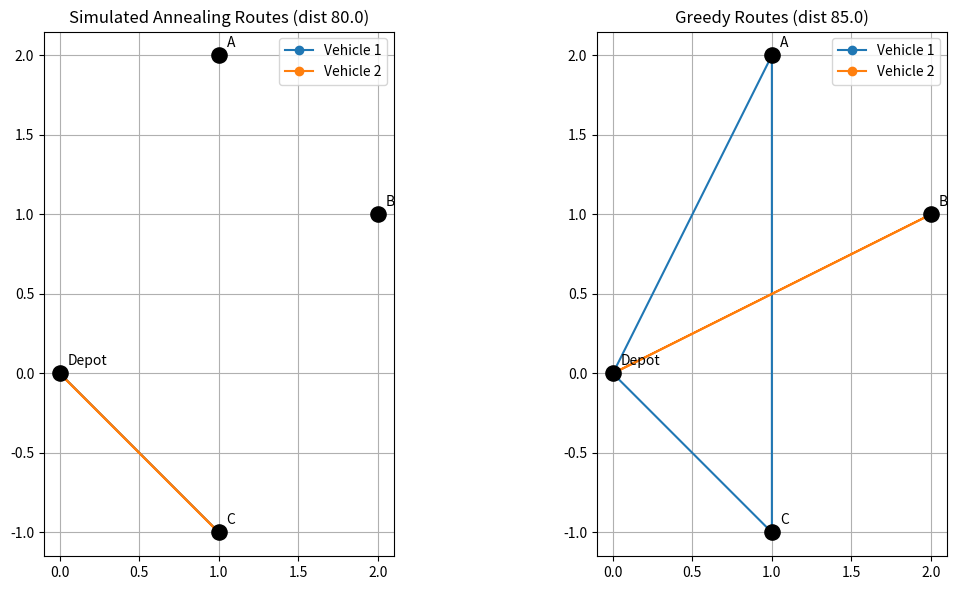

This chart was generated by the following Python code:
import numpy as np
import random
import matplotlib.pyplot as plt

# ============================================================
# VRP → QUBO → Ising → Solver Comparison → Decode → Plot
# Example instance with 4 cities and 2 vehicles
# ============================================================

# -----------------------------
# Problem instance
# -----------------------------
cities = ["Depot", "A", "B", "C"]
num_cities = len(cities)
num_vehicles = 2

# Distance matrix (symmetric)
distance = np.array([
    [0, 10, 15, 20],
    [10, 0, 35, 25],
    [15, 35, 0, 30],
    [20, 25, 30, 0]
])

# For visualization: coordinates for each city (choose sensible small layout)
coords = {
    "Depot": (0.0, 0.0),
    "A": (1.0, 2.0),
    "B": (2.0, 1.0),
    "C": (1.0, -1.0)
}

demand = [0, 10, 20, 15]  # Depot=0
capacity = 30

# Penalty weights (tunable)
A, B, C, D = 20, 20, 20, 1  # reduced from previous so solver activates variables

# -----------------------------
# Variable mapping: x[i,p,k]
# -----------------------------
def var_index(i, p, k):
    return i * num_cities * num_vehicles + p * num_vehicles + k

num_vars = num_cities * num_cities * num_vehicles

# -----------------------------
# Build QUBO
# -----------------------------
Q = np.zeros((num_vars, num_vars))

# STEP 1: each customer visited once (skip depot i=0)
for i in range(1, num_cities):
    for p in range(num_cities):
        for k in range(num_vehicles):
            idx = var_index(i, p, k)
            Q[idx, idx] -= 2 * A
            for q in range(p + 1, num_cities):
                for kk in range(num_vehicles):
                    jdx = var_index(i, q, kk)
                    Q[idx, jdx] += 2 * A

# STEP 2: each position per vehicle has one city
for k in range(num_vehicles):
    for p in range(num_cities):
        for i in range(num_cities):
            idx = var_index(i, p, k)
            Q[idx, idx] -= 2 * B
            for j in range(i + 1, num_cities):
                jdx = var_index(j, p, k)
                Q[idx, jdx] += 2 * B

# STEP 3: capacity (soft quadratic)
for k in range(num_vehicles):
    for i in range(num_cities):
        for p in range(num_cities):
            idx = var_index(i, p, k)
            Q[idx, idx] += C * (demand[i] ** 2)
            for j in range(i + 1, num_cities):
                for q in range(num_cities):
                    jdx = var_index(j, q, k)
                    Q[idx, jdx] += 2 * C * demand[i] * demand[j]

# STEP 4: distance objective
for k in range(num_vehicles):
    for p in range(num_cities - 1):
        for i in range(num_cities):
            for j in range(num_cities):
                if i != j:
                    idx = var_index(i, p, k)
                    jdx = var_index(j, (p + 1) % num_cities, k)
                    Q[idx, jdx] += D * distance[i, j]

print("QUBO created: shape", Q.shape)

# -----------------------------
# QUBO -> Ising conversion
# -----------------------------
def qubo_to_ising(Q):
    n = Q.shape[0]
    J = np.zeros((n, n))
    h = np.zeros(n)
    for i in range(n):
        for j in range(n):
            if i != j:
                J[i, j] = Q[i, j] / 4.0
        h[i] = 0.5 * np.sum(Q[i, :])
    const = 0.25 * np.sum(Q)
    return J, h, const

J, h, const = qubo_to_ising(Q)
print("Ising created: J", J.shape, "h", h.shape, "const", const)

# -----------------------------
# Energy functions
# -----------------------------
def ising_energy(s, J, h):
    return float(np.dot(s, h) + np.sum(J * np.outer(s, s)))

def qubo_energy(x, Q):
    return float(x @ Q @ x)

# -----------------------------
# Simulated Annealing solver
# -----------------------------
def simulated_annealing(J, h, steps=20000, T_start=5.0, T_end=0.01):
    n = len(h)
    s = np.random.choice([-1, 1], size=n)
    E = ising_energy(s, J, h)
    best_s, best_E = s.copy(), E
    for step in range(steps):
        T = T_start * (T_end / T_start) ** (step / steps)
        i = random.randrange(n)
        s_new = s.copy()
        s_new[i] = -s_new[i]
        E_new = ising_energy(s_new, J, h)
        dE = E_new - E
        if dE < 0 or np.exp(-dE / T) > random.random():
            s, E = s_new, E_new
            if E < best_E:
                best_s, best_E = s.copy(), E
    return best_s, best_E

# -----------------------------
# Greedy heuristic solver (classical baseline)
# Build simple routes using nearest neighbor and capacity
# -----------------------------
def greedy_routes(distance, demand, capacity, num_vehicles):
    # returns routes as list of lists of city indices (including depot at start and end)
    unvisited = set(range(1, num_cities))
    routes = []
    for k in range(num_vehicles):
        route = [0]  # start at depot
        load = 0
        while unvisited:
            last = route[-1]
            # find nearest feasible unvisited
            feasible = [i for i in unvisited if load + demand[i] <= capacity]
            if not feasible:
                break
            # nearest neighbor
            next_city = min(feasible, key=lambda c: distance[last, c])
            route.append(next_city)
            load += demand[next_city]
            unvisited.remove(next_city)
        route.append(0)  # return to depot
        routes.append(route)
    # if still unvisited, they remain unassigned (infeasible)
    return routes

def routes_to_spin_vector(routes):
    """Convert decoded routes into x (binary vector) matching variable ordering.
       Each route is list of city indices including depot at start and end.
       We map positions p from 0..num_cities-1; only interior positions (1..len-2) map to actual visits.
    """
    x = np.zeros(num_vars, dtype=int)
    for k, route in enumerate(routes):
        # we will fill positions sequentially ignoring depot repeats
        pos = 0
        for city in route[1:-1]:  # skip starting and ending depot
            if pos >= num_cities:
                break
            idx = var_index(city, pos, k)
            x[idx] = 1
            pos += 1
        # remaining positions remain 0
    return x

# -----------------------------
# Decode spin vector -> routes
# -----------------------------
def decode_spins_to_routes(s):
    """Decode Ising spins (-1/1) into routes.
       Returns routes (list per vehicle), route_distance, served_customers, capacity_violations_count
    """
    x = ((s + 1) // 2).astype(int)  # convert spins to binaries
    # x has entries for (i,p,k)
    # Build for each vehicle a list by positions p = 0..num_cities-1
    routes = []
    total_distance = 0.0
    served = set()
    cap_violations = 0
    for k in range(num_vehicles):
        route = [0]  # start depot
        load = 0
        for p in range(num_cities):
            # find city i with x=1 at (i,p,k). If many, pick first. If none, skip (implicitly depot)
            chosen = None
            for i in range(num_cities):
                if x[var_index(i, p, k)] == 1:
                    chosen = i
                    break
            if chosen is None:
                continue
            # skip if chosen is depot index 0 (we don't encode depot visits usually)
            if chosen == 0:
                continue
            route.append(chosen)
            load += demand[chosen]
            served.add(chosen)
        route.append(0)  # return depot
        # compute route distance
        for a, b in zip(route[:-1], route[1:]):
            total_distance += distance[a, b]
        if load > capacity:
            cap_violations += 1
        routes.append(route)
    return routes, total_distance, served, cap_violations

# -----------------------------
# Run solvers and compare
# -----------------------------
# 1) Simulated annealing (Ising)
sa_spins, sa_energy = simulated_annealing(J, h, steps=20000)
sa_routes, sa_dist, sa_served, sa_cap_viol = decode_spins_to_routes(sa_spins)
sa_x = ((sa_spins + 1) // 2).astype(int)
sa_qubo_cost = qubo_energy(sa_x, Q)

# 2) Greedy baseline (classical)
greedy_routes_list = greedy_routes(distance, demand, capacity, num_vehicles)
greedy_x = routes_to_spin_vector(greedy_routes_list)
greedy_qubo_cost = qubo_energy(greedy_x, Q)

# For greedy we can compute Ising spins and energy as well
greedy_spins = 2 * greedy_x - 1
greedy_energy = ising_energy(greedy_spins, J, h)
greedy_routes_decoded, greedy_dist, greedy_served, greedy_cap_viol = decode_spins_to_routes(greedy_spins)

# Print comparison
print("\n===== Solver comparison =====")
print("Simulated Annealing (Ising):")
print("  - Ising energy:", sa_energy)
print("  - QUBO cost (x^T Q x):", sa_qubo_cost)
print("  - Route distance (decoded):", sa_dist)
print("  - Served customers:", sorted(list(sa_served)))
print("  - Capacity violations:", sa_cap_viol)
print("  - Routes:", sa_routes)

print("\nGreedy heuristic (baseline):")
print("  - Ising energy:", greedy_energy)
print("  - QUBO cost (x^T Q x):", greedy_qubo_cost)
print("  - Route distance:", greedy_dist)
print("  - Served customers:", sorted(list(greedy_served)))
print("  - Capacity violations:", greedy_cap_viol)
print("  - Routes:", greedy_routes_list)

# Note: If you have access to a quantum sampler (D-Wave), you would:
# 1) send Q to the sampler (e.g. dimod.BinaryQuadraticModel.from_qubo(Q))
# 2) receive samples (binary vectors x) and convert to spins
# 3) decode and compute same metrics for fair comparison.

# -----------------------------
# Visualization
# -----------------------------
def plot_routes(routes, title="Routes", ax=None):
    if ax is None:
        fig, ax = plt.subplots(figsize=(6,6))
    colors = ['tab:blue', 'tab:orange', 'tab:green', 'tab:red', 'tab:purple']
    # plot cities
    for idx, name in enumerate(cities):
        x, y = coords[name]
        ax.scatter(x, y, s=120, zorder=5, color='black')
        ax.text(x + 0.05, y + 0.05, f"{name}", fontsize=10)
    # plot each vehicle route
    for k, route in enumerate(routes):
        xs = [coords[cities[i]][0] for i in route]
        ys = [coords[cities[i]][1] for i in route]
        ax.plot(xs, ys, linestyle='-', marker='o', color=colors[k % len(colors)], label=f"Vehicle {k+1}")
    ax.set_title(title)
    ax.set_aspect('equal', adjustable='box')
    ax.legend()
    ax.grid(True)

# Create side-by-side plots
fig, axes = plt.subplots(1, 2, figsize=(12,6))
plot_routes(sa_routes, title=f"Simulated Annealing Routes (dist {sa_dist:.1f})", ax=axes[0])
plot_routes(greedy_routes_list, title=f"Greedy Routes (dist {greedy_dist:.1f})", ax=axes[1])
plt.tight_layout()
plt.savefig("vrp_routes_comparison.png", dpi=300)
